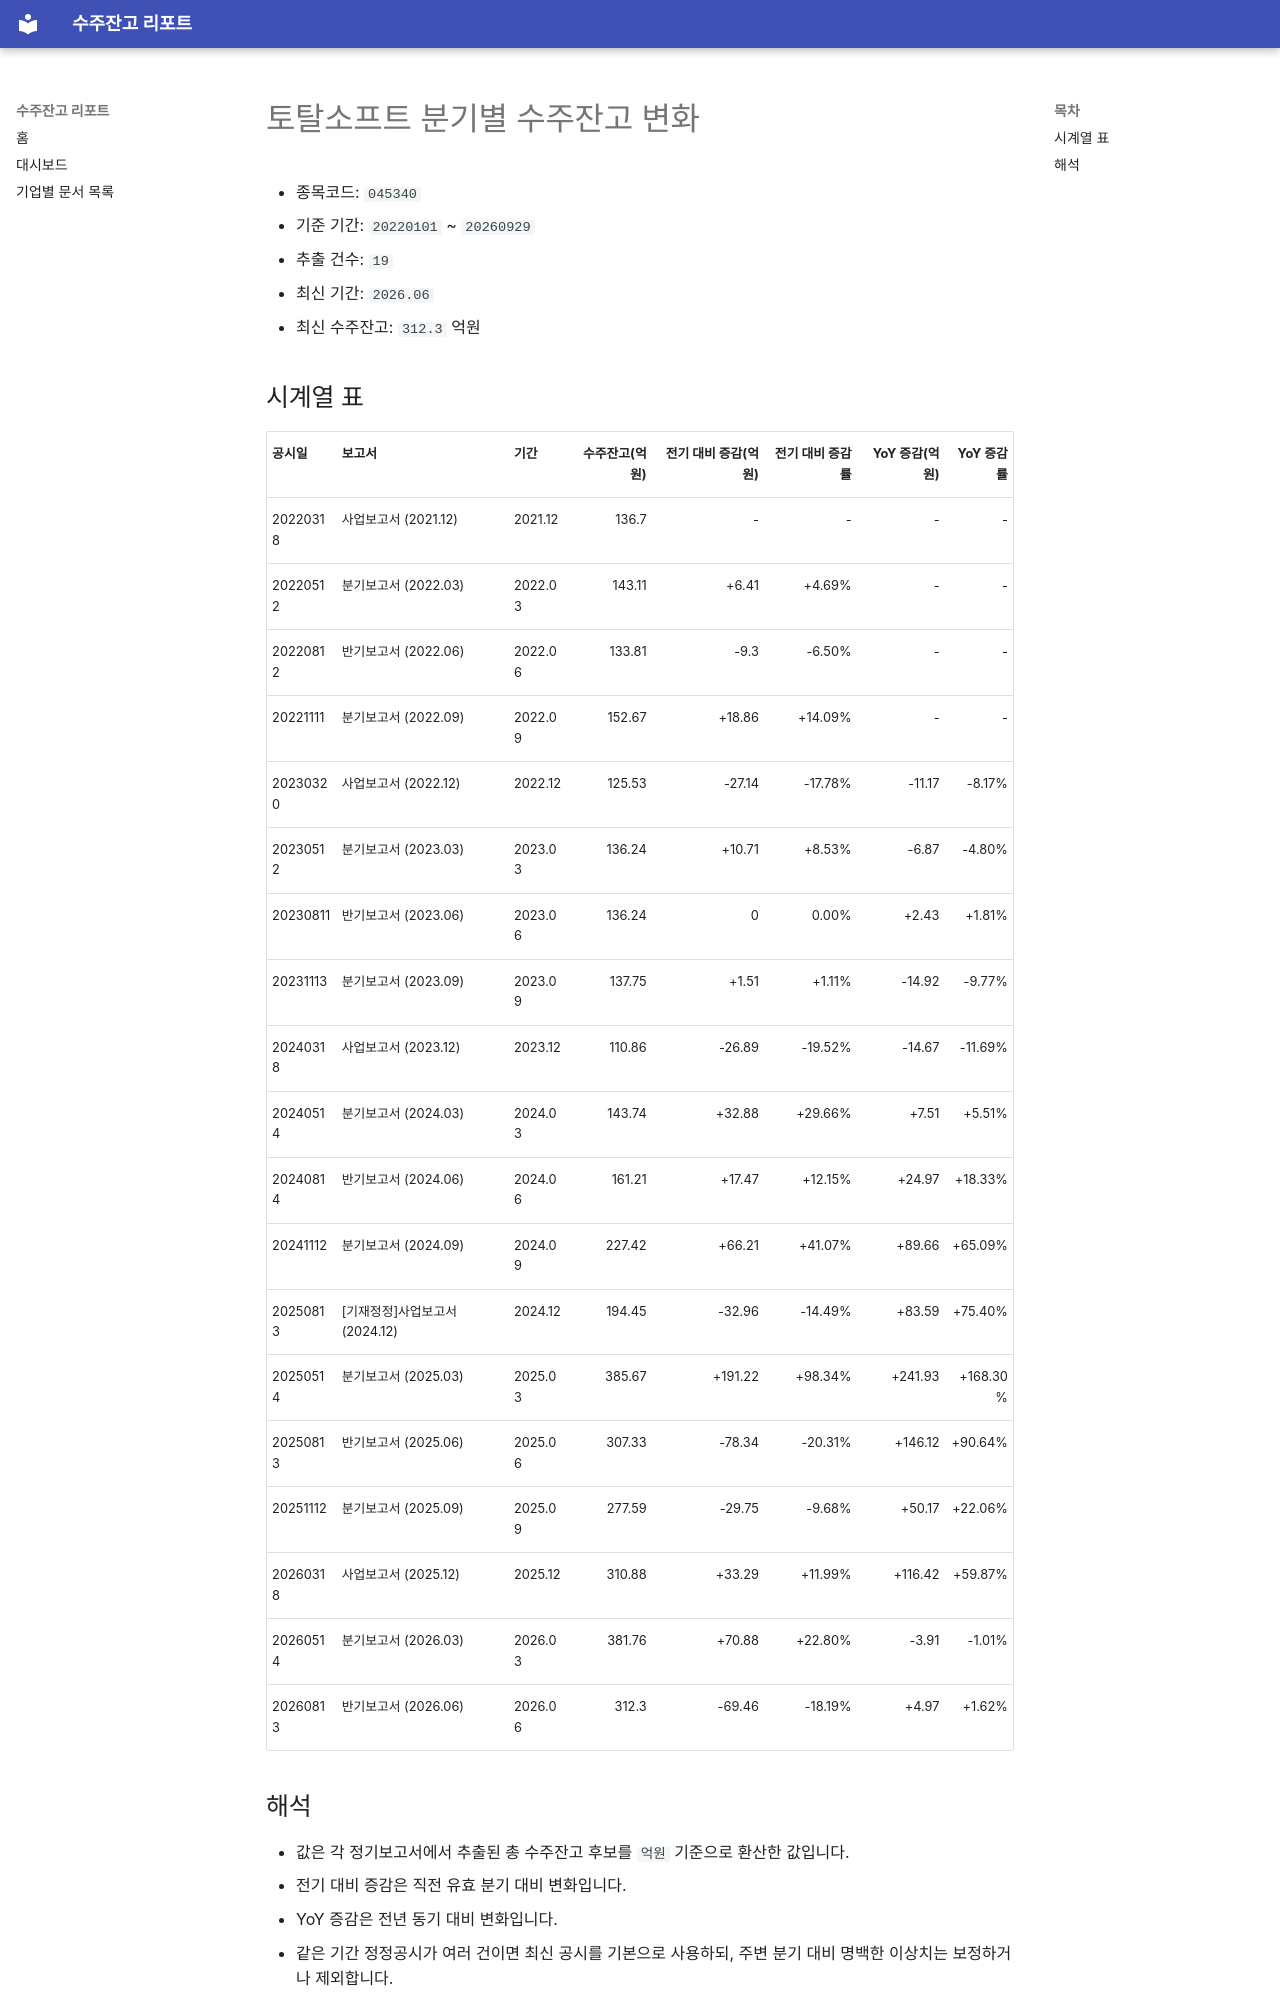

repository: agent-jaden/order-backlog-dashboard · page: companies/토탈소프트_수주잔고(045340)/index.html · generator: mkdocs

# 토탈소프트 분기별 수주잔고 변화

- 종목코드: `045340`
- 기준 기간: `20220101` ~ `20260929`
- 추출 건수: `19`
- 최신 기간: `2026.06`
- 최신 수주잔고: `312.3` 억원

## 시계열 표

| 공시일 | 보고서 | 기간 | 수주잔고(억원) | 전기 대비 증감(억원) | 전기 대비 증감률 | YoY 증감(억원) | YoY 증감률 |
| --- | --- | --- | ---: | ---: | ---: | ---: | ---: |
| 20220318 | 사업보고서 (2021.12) | 2021.12 | 136.7 | - | - | - | - |
| 20220512 | 분기보고서 (2022.03) | 2022.03 | 143.11 | +6.41 | +4.69% | - | - |
| 20220812 | 반기보고서 (2022.06) | 2022.06 | 133.81 | -9.3 | -6.50% | - | - |
| 20221111 | 분기보고서 (2022.09) | 2022.09 | 152.67 | +18.86 | +14.09% | - | - |
| 20230320 | 사업보고서 (2022.12) | 2022.12 | 125.53 | -27.14 | -17.78% | -11.17 | -8.17% |
| 20230512 | 분기보고서 (2023.03) | 2023.03 | 136.24 | +10.71 | +8.53% | -6.87 | -4.80% |
| 20230811 | 반기보고서 (2023.06) | 2023.06 | 136.24 | 0 | 0.00% | +2.43 | +1.81% |
| 20231113 | 분기보고서 (2023.09) | 2023.09 | 137.75 | +1.51 | +1.11% | -14.92 | -9.77% |
| 20240318 | 사업보고서 (2023.12) | 2023.12 | 110.86 | -26.89 | -19.52% | -14.67 | -11.69% |
| 20240514 | 분기보고서 (2024.03) | 2024.03 | 143.74 | +32.88 | +29.66% | +7.51 | +5.51% |
| 20240814 | 반기보고서 (2024.06) | 2024.06 | 161.21 | +17.47 | +12.15% | +24.97 | +18.33% |
| 20241112 | 분기보고서 (2024.09) | 2024.09 | 227.42 | +66.21 | +41.07% | +89.66 | +65.09% |
| 20250813 | [기재정정]사업보고서 (2024.12) | 2024.12 | 194.45 | -32.96 | -14.49% | +83.59 | +75.40% |
| 20250514 | 분기보고서 (2025.03) | 2025.03 | 385.67 | +191.22 | +98.34% | +241.93 | +168.30% |
| 20250813 | 반기보고서 (2025.06) | 2025.06 | 307.33 | -78.34 | -20.31% | +146.12 | +90.64% |
| 20251112 | 분기보고서 (2025.09) | 2025.09 | 277.59 | -29.75 | -9.68% | +50.17 | +22.06% |
| 20260318 | 사업보고서 (2025.12) | 2025.12 | 310.88 | +33.29 | +11.99% | +116.42 | +59.87% |
| 20260514 | 분기보고서 (2026.03) | 2026.03 | 381.76 | +70.88 | +22.80% | -3.91 | -1.01% |
| 20260813 | 반기보고서 (2026.06) | 2026.06 | 312.3 | -69.46 | -18.19% | +4.97 | +1.62% |
